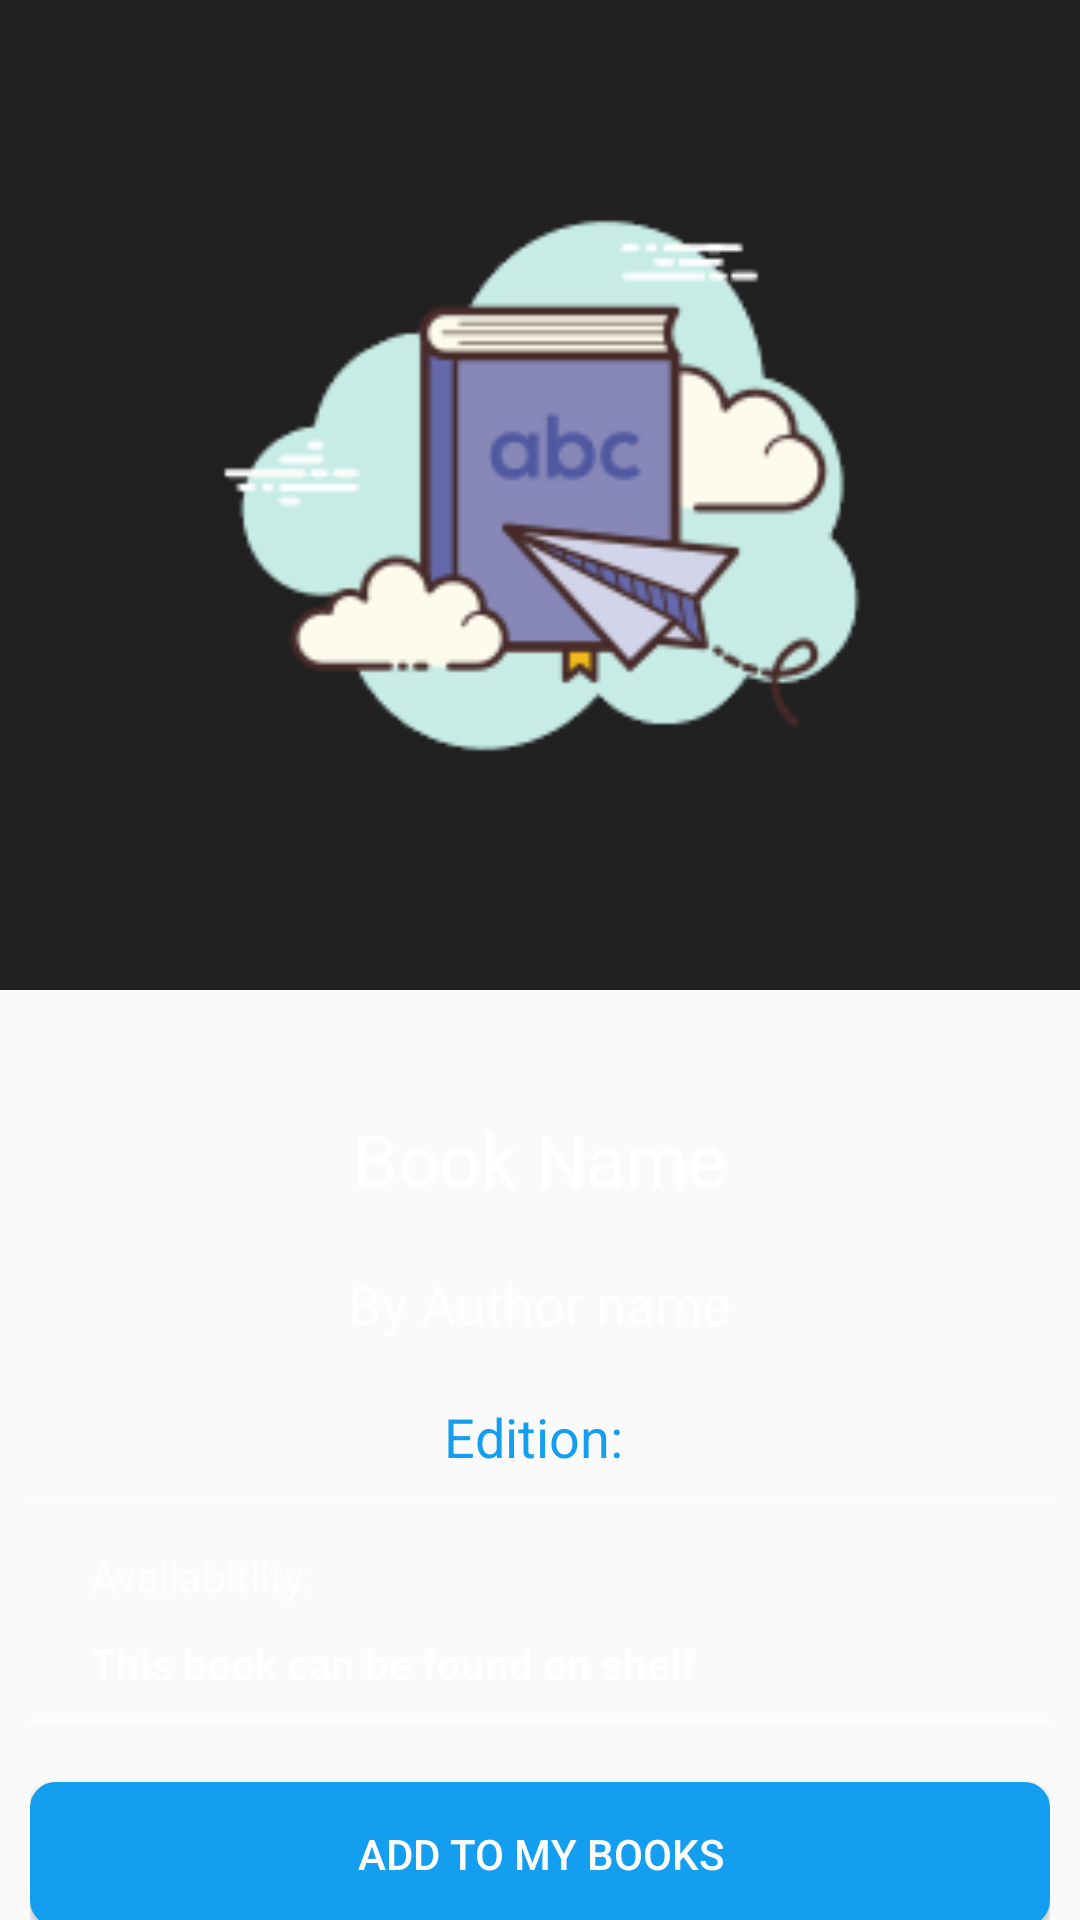

Layout XML and referenced resources for this Android screen:
<!-- AndroidManifest.xml: application theme AppTheme -->
<!-- res/layout/activity_book_details.xml -->
<?xml version="1.0" encoding="utf-8"?>
<android.support.design.widget.CoordinatorLayout xmlns:android="http://schemas.android.com/apk/res/android"
    android:layout_width="match_parent"
    android:layout_height="match_parent"
    xmlns:app="http://schemas.android.com/apk/res-auto"
    xmlns:tools="http://schemas.android.com/tools">

    <android.support.design.widget.AppBarLayout
        android:layout_width="match_parent"
        android:layout_height="wrap_content"
        android:id="@+id/app_bar_layout"
        android:fitsSystemWindows="true"
        android:theme="@style/ThemeOverlay.AppCompat.Dark.ActionBar">

        <android.support.design.widget.CollapsingToolbarLayout
            android:layout_width="match_parent"
            android:layout_height="wrap_content"
            app:layout_scrollFlags="scroll|exitUntilCollapsed|snap"
            android:id="@+id/collapsingToolbar"
            app:expandedTitleTextAppearance="@android:color/transparent"
            android:fitsSystemWindows="true"
            app:contentScrim="@color/material_appbar_grey">
            <RelativeLayout
                android:layout_width="match_parent"
                android:layout_height="wrap_content"
                app:layout_collapseMode="parallax"
                app:layout_collapseParallaxMultiplier="0.5"
                android:background="@color/material_appbar_grey">
                <ImageView
                    android:layout_width="250dp"
                    android:layout_height="250dp"
                    android:layout_centerHorizontal="true"
                    android:layout_margin="40dp"
                    android:src="@drawable/book"
                    android:background="?attr/selectableItemBackgroundBorderless"
                    android:id="@+id/bookCoverIv" />
            </RelativeLayout>
            
            <android.support.v7.widget.Toolbar
                android:layout_width="match_parent"
                android:layout_height="?attr/actionBarSize"
                app:popupTheme="@style/ToolbarTheme"
                app:layout_collapseMode="pin"
                android:elevation="10dp"
                android:id="@+id/toolbar">

            </android.support.v7.widget.Toolbar>
        </android.support.design.widget.CollapsingToolbarLayout>

    </android.support.design.widget.AppBarLayout>
    <android.support.v4.widget.NestedScrollView
        android:layout_width="match_parent"
        android:layout_height="match_parent"
        android:background="@color/material_backgroud_grey"
        android:clipToPadding="false"
        app:layout_behavior="@string/appbar_scrolling_view_behavior">
        <RelativeLayout
            android:layout_width="match_parent"
            android:layout_height="wrap_content"
            android:background="@color/material_backgroud_grey"
            android:padding="10dp">
            <RelativeLayout
                android:layout_width="match_parent"
                android:layout_height="wrap_content"
                android:layout_centerHorizontal="true"
                android:background="@drawable/grey_border_bottom"
                android:padding="10dp"
                android:id="@+id/relalayout1">
                <TextView
                    android:layout_width="wrap_content"
                    android:layout_height="wrap_content"
                    android:layout_centerHorizontal="true"
                    android:text="Book Name"
                    android:textColor="@color/text_white"
                    android:textSize="24sp"
                    android:layout_marginTop="20dp"
                    android:id="@+id/bookName"
                    />

                <TextView
                    android:layout_width="wrap_content"
                    android:layout_height="wrap_content"
                    android:layout_centerHorizontal="true"
                    android:layout_below="@id/bookName"
                    android:text="By Author name"
                    android:textColor="@color/material_secondary_text_grey"
                    android:textSize="18sp"
                    android:layout_marginTop="20dp"
                    android:id="@+id/bookAuthor"
                    />
                <TextView
                    android:layout_width="wrap_content"
                    android:layout_height="wrap_content"
                    android:layout_centerHorizontal="true"
                    android:text="Edition: "
                    android:layout_below="@id/bookAuthor"
                    android:textSize="18sp"
                    android:textColor="@color/blue"
                    android:layout_marginTop="20dp"
                    android:id="@+id/bookEdition"
                    />
            </RelativeLayout>
            <RelativeLayout
                android:layout_width="match_parent"
                android:layout_height="wrap_content"
                android:layout_below="@id/relalayout1"
                android:padding="10dp"
                android:background="@drawable/grey_border_bottom"
                android:id="@+id/relalayout2">
                <TextView
                    android:layout_width="wrap_content"
                    android:layout_height="wrap_content"
                    android:text="Availabitlity: "
                    android:textColor="@color/material_secondary_text_grey"
                    android:layout_marginLeft="10dp"
                    android:layout_marginTop="5dp"
                    android:id="@+id/bookAvailability"
                    android:textSize="14sp"/>
                <TextView
                    android:layout_width="wrap_content"
                    android:layout_height="wrap_content"
                    android:text="This book can be found on shelf "
                    android:layout_below="@id/bookAvailability"
                    android:layout_marginLeft="10dp"
                    android:layout_marginTop="10dp"
                    android:textSize="14sp"
                    android:textColor="@color/material_secondary_text_grey"
                    android:id="@+id/bookShelf"
                    android:textStyle="bold"/>
            </RelativeLayout>
            <Button
                android:layout_width="match_parent"
                android:layout_height="wrap_content"
                android:layout_below="@id/relalayout2"
                android:layout_centerHorizontal="true"
                android:text="Add to My Books"
                android:textColor="@color/text_white"
                android:background="@drawable/round_corner_login_button_layout"
                android:layout_marginTop="20dp"
                android:padding="5dp"
                android:id="@+id/wishlistBtn"/>
        </RelativeLayout>
    </android.support.v4.widget.NestedScrollView>

</android.support.design.widget.CoordinatorLayout>
<!-- resources referenced by this layout -->
<resources>
  <color name="blue">#149EF0</color>
  <color name="material_appbar_grey">#212121</color>
  <color name="material_secondary_text_grey">#b3ffffff</color>
  <color name="text_white">#ffffff</color>
  <!-- drawable book: png bitmap (drawable-xxhdpi, 5463 bytes) -->
  <!-- drawable grey_border_bottom (drawable-anydpi) -->
  <?xml version="1.0" encoding="utf-8"?>
  <layer-list xmlns:android="http://schemas.android.com/apk/res/android">
      <item android:top="-2dp" android:left="-2dp" android:right="-2dp">
          <shape android:shape="rectangle">
              <stroke android:width="1dp" android:color="@color/material_secondary_text_grey" />
              <solid android:color="#00000000" />
          </shape>
      </item>
  </layer-list>
  <!-- drawable round_corner_login_button_layout (drawable-xxhdpi) -->
  <?xml version="1.0" encoding="utf-8"?>
  <selector xmlns:android="http://schemas.android.com/apk/res/android">
  
      <item>
          <shape>
              <solid
                  android:color="@color/blue"></solid>
              <stroke android:color="@color/blue"
                  android:width="1dp"/>
              <corners
                  android:radius="8dp"/>
          </shape>
      </item>
  
  </selector>
  <style name="AppTheme" parent="Theme.AppCompat.Light.NoActionBar">
          
          <item name="colorPrimary">@color/colorPrimary</item>
          <item name="colorPrimaryDark">@color/colorPrimaryDark</item>
          <item name="colorAccent">@color/colorAccent</item>
      </style>
  <color name="colorPrimary">#3F51B5</color>
  <color name="colorPrimaryDark">#303F9F</color>
  <color name="colorAccent">#FF4081</color>
</resources>
